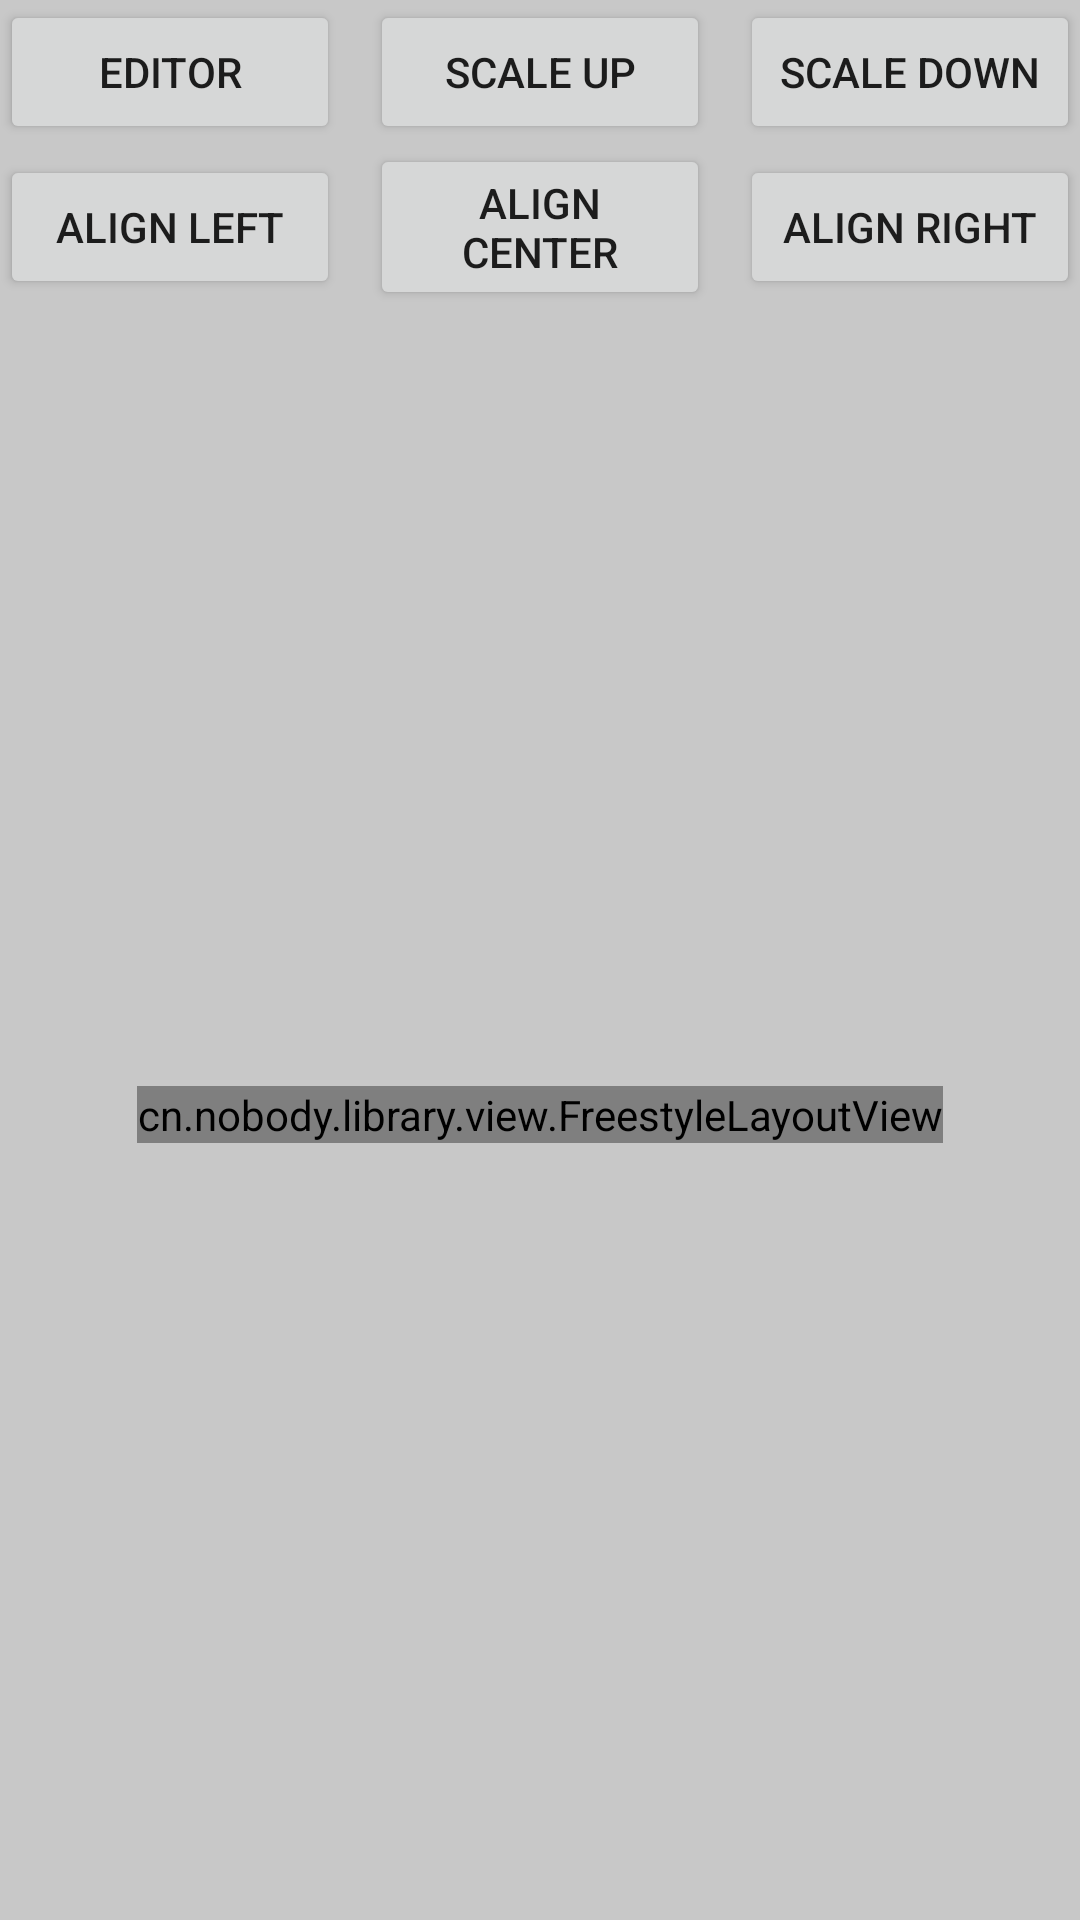

Android layout source for this screen:
<!-- AndroidManifest.xml: application theme Theme.FreeStyleText -->
<!-- res/layout/activity_main.xml -->
<?xml version="1.0" encoding="utf-8"?>
<androidx.constraintlayout.widget.ConstraintLayout xmlns:android="http://schemas.android.com/apk/res/android"
    xmlns:app="http://schemas.android.com/apk/res-auto"
    xmlns:tools="http://schemas.android.com/tools"
    android:layout_width="match_parent"
    android:layout_height="match_parent"
    android:background="@color/cardview_shadow_start_color"
    tools:context="com.example.app.MainActivity">

    <LinearLayout
        android:id="@+id/top_rect"
        android:layout_width="0dp"
        android:layout_height="wrap_content"
        android:orientation="vertical"
        app:layout_constraintEnd_toEndOf="parent"
        app:layout_constraintStart_toStartOf="parent"
        app:layout_constraintTop_toTopOf="parent">

        <LinearLayout
            android:layout_width="match_parent"
            android:layout_height="wrap_content"
            android:gravity="center_vertical"
            android:orientation="horizontal">

            <Button
                android:id="@+id/btn_to_edit"
                android:layout_width="0dp"
                android:layout_height="wrap_content"
                android:layout_weight="1"
                android:text="Editor" />

            <Button
                android:id="@+id/btn_scale_up"
                android:layout_width="0dp"
                android:layout_height="wrap_content"
                android:layout_marginStart="10dp"
                android:layout_marginEnd="10dp"
                android:layout_weight="1"
                android:text="Scale Up" />

            <Button
                android:id="@+id/btn_scale_down"
                android:layout_width="0dp"
                android:layout_height="wrap_content"
                android:layout_weight="1"
                android:text="Scale Down" />

        </LinearLayout>

        <LinearLayout
            android:layout_width="match_parent"
            android:layout_height="wrap_content"
            android:gravity="center_vertical"
            android:orientation="horizontal">

            <Button
                android:id="@+id/btn_align_left"
                android:layout_width="0dp"
                android:layout_height="wrap_content"
                android:layout_weight="1"
                android:text="align left"
                android:textSize="14dp" />

            <Button
                android:id="@+id/btn_align_middle"
                android:layout_width="0dp"
                android:layout_height="wrap_content"
                android:layout_marginStart="10dp"
                android:layout_marginEnd="10dp"
                android:layout_weight="1"
                android:text="align Center" />


            <Button
                android:id="@+id/btn_align_right"
                android:layout_width="0dp"
                android:layout_height="wrap_content"
                android:layout_weight="1"
                android:text="align Right" />

        </LinearLayout>
    </LinearLayout>

    <LinearLayout
        android:layout_width="0dp"
        android:layout_height="0dp"
        android:layout_margin="10dp"
        android:gravity="center"
        app:layout_constraintBottom_toBottomOf="parent"
        app:layout_constraintLeft_toLeftOf="parent"
        app:layout_constraintRight_toRightOf="parent"
        app:layout_constraintTop_toBottomOf="@id/top_rect">

        <cn.nobody.library.view.FreestyleLayoutView
            android:id="@+id/free_style_layout_view"
            android:layout_width="wrap_content"
            android:layout_height="wrap_content"
            app:fs_background_style="linear"
            app:fs_paddingBottom="@dimen/common_fs_padding_bottom"
            app:fs_paddingEnd="@dimen/common_fs_padding_right"
            app:fs_paddingStart="@dimen/common_fs_padding_left"
            app:fs_paddingTop="@dimen/common_fs_padding_top"
            app:fs_radius="@dimen/common_fs_radius"
            app:fs_text_align="align_center"
            app:fs_text_color="#000000"
            app:fs_text_size="@dimen/common_fs_text_size"
            app:fs_view_type="text_view" />

    </LinearLayout>

</androidx.constraintlayout.widget.ConstraintLayout>
<!-- resources referenced by this layout -->
<resources>
  <style name="Theme.FreeStyleText" parent="Theme.MaterialComponents.DayNight.DarkActionBar">
          
          <item name="colorPrimary">@color/purple_500</item>
          <item name="colorPrimaryVariant">@color/purple_700</item>
          <item name="colorOnPrimary">@color/white</item>
          
          <item name="colorSecondary">@color/teal_200</item>
          <item name="colorSecondaryVariant">@color/teal_700</item>
          <item name="colorOnSecondary">@color/black</item>
          
          <item name="android:statusBarColor" tools:targetApi="l">?attr/colorPrimaryVariant</item>
          
      </style>
  <!-- not gathered from this repository: default colours our renderer supplied (Android Studio template values) -->
  <color name="purple_500">#FF6200EE</color>
  <color name="purple_700">#FF3700B3</color>
  <color name="teal_200">#FF03DAC5</color>
  <color name="teal_700">#FF018786</color>
  <color name="black">#FF000000</color>
  <color name="white">#FFFFFFFF</color>
</resources>
